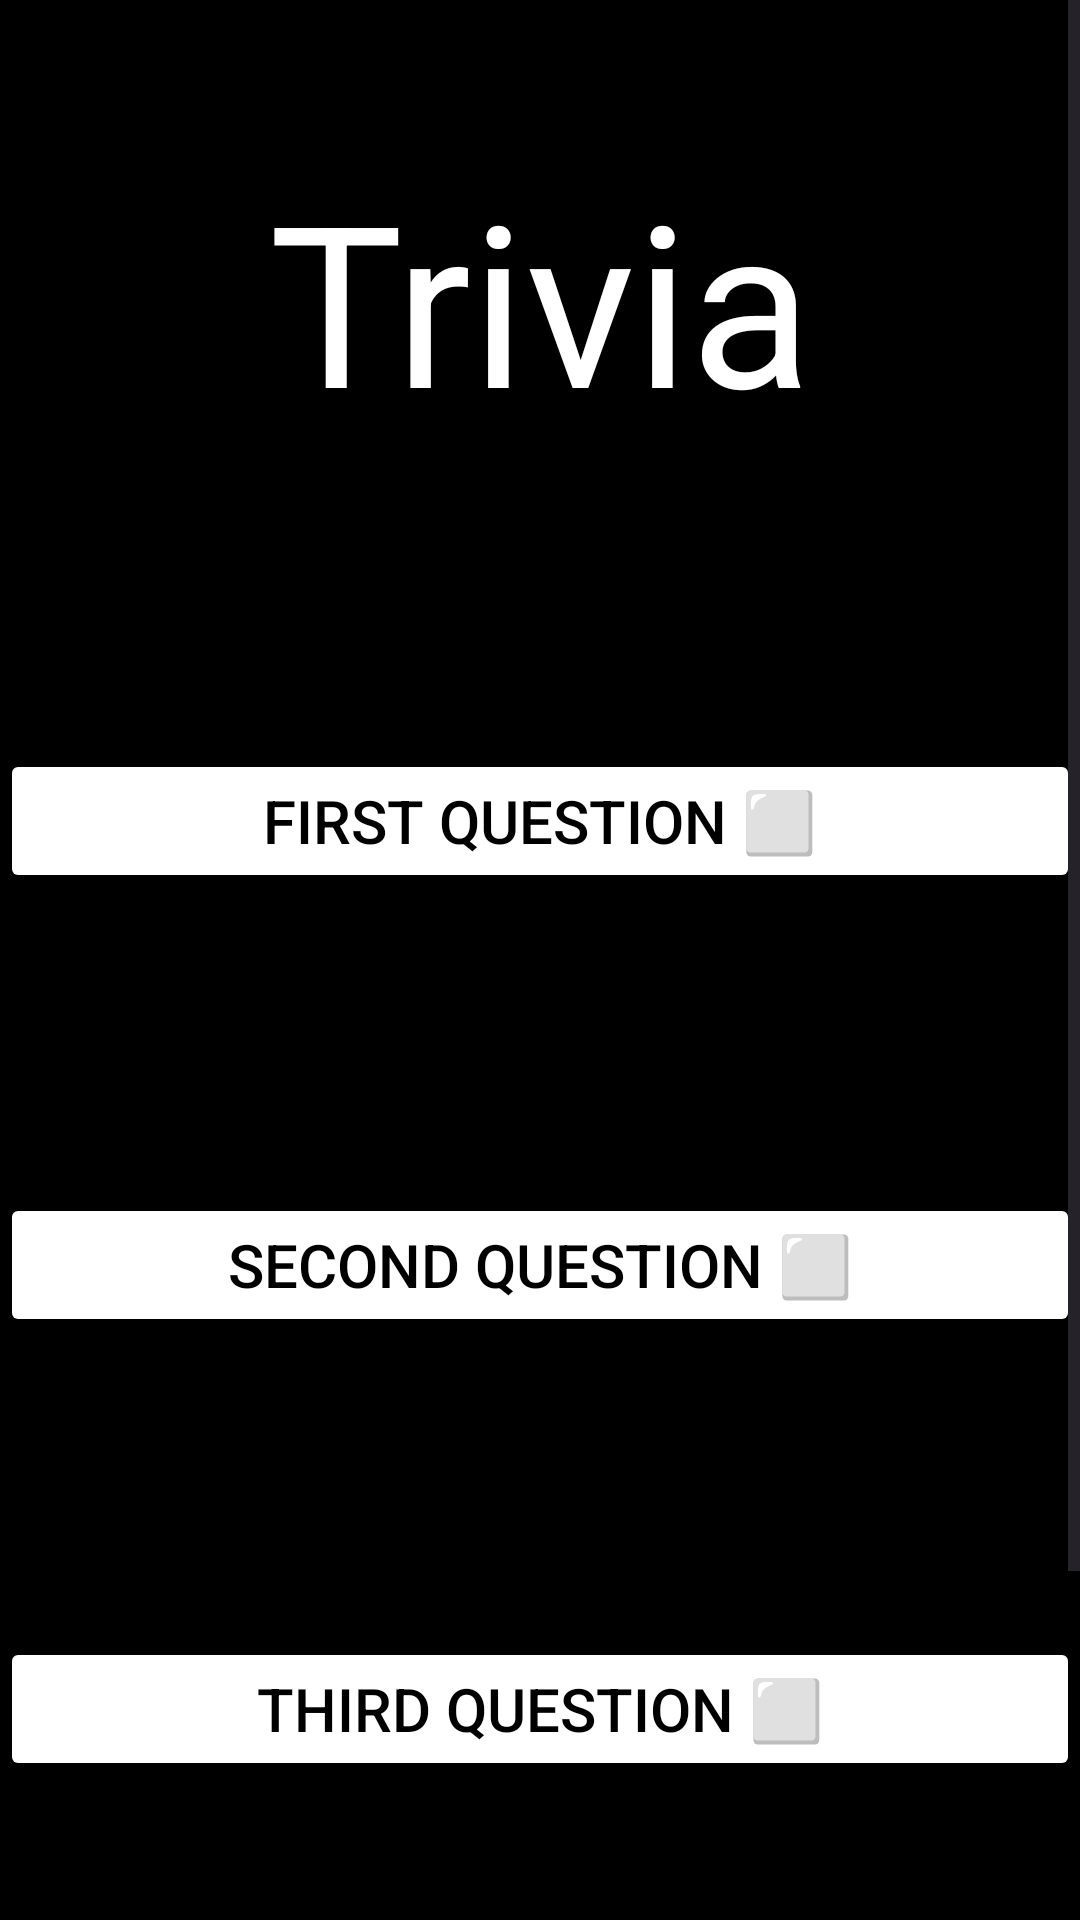

Reconstruct the res/layout file that produces this screen, plus the resources it refers to.
<!-- AndroidManifest.xml: application theme Theme.Trivia_Futbol -->
<!-- res/layout/fragment_main.xml -->
<?xml version="1.0" encoding="utf-8"?>
<layout xmlns:android="http://schemas.android.com/apk/res/android"
    xmlns:tools="http://schemas.android.com/tools">

    <data>

    </data>

    <FrameLayout
        android:layout_width="match_parent"
        android:layout_height="match_parent"
        android:background="@color/black"
        tools:context="com.example.trivia_futbol.MainActivity">

        <ScrollView
            android:layout_width="match_parent"
            android:layout_height="match_parent"
            android:background="@drawable/fuol">

            <RelativeLayout
                android:layout_width="match_parent"
                android:layout_height="wrap_content"
                tools:context=".MainActivity">

                <TextView
                    android:id="@+id/trivia_title"
                    android:layout_width="match_parent"
                    android:layout_height="wrap_content"
                    android:layout_marginTop="50dp"
                    android:textColor="@color/white"
                    android:text="@string/app_name"
                    android:textSize="75sp"
                    android:gravity="center_horizontal" />

                <Button
                    android:id="@+id/first"
                    android:layout_width="match_parent"
                    android:layout_height="match_parent"
                    android:layout_below="@id/trivia_title"
                    android:layout_marginTop="100dp"
                    android:text="@string/first_trivia"
                    android:backgroundTint="@color/white"
                    android:textColor="@color/black"
                    android:textSize="20sp"
                    tools:ignore="VisualLintButtonSize" />

                <Button
                    android:id="@+id/second"
                    android:layout_width="match_parent"
                    android:layout_height="match_parent"
                    android:layout_below="@id/first"
                    android:layout_marginTop="100dp"
                    android:text="@string/second_trivia"
                    android:backgroundTint="@color/white"
                    android:textColor="@color/black"
                    android:textSize="20sp"
                    tools:ignore="VisualLintButtonSize" />

                <Button
                    android:id="@+id/third"
                    android:layout_width="match_parent"
                    android:layout_height="match_parent"
                    android:layout_below="@id/second"
                    android:layout_marginTop="100dp"
                    android:text="@string/third_trivia"
                    android:backgroundTint="@color/white"
                    android:textColor="@color/black"
                    android:textSize="20sp"
                    tools:ignore="VisualLintButtonSize" />

                <TextView
                    android:id="@+id/points"
                    android:layout_width="match_parent"
                    android:layout_height="match_parent"
                    android:layout_below="@id/third"
                    android:textColor="@color/white"
                    android:text="@string/points"
                    android:gravity="center_horizontal"
                    android:textSize="30sp"
                    android:layout_marginTop="50dp"/>

                <Button
                    android:id="@+id/restart"
                    android:layout_width="match_parent"
                    android:layout_height="match_parent"
                    android:layout_below="@id/points"
                    android:backgroundTint="@color/yellow"
                    android:textColor="@color/black"
                    android:text="@string/restart"
                    android:textSize="20sp"
                    android:layout_marginTop="50dp"
                    tools:ignore="VisualLintButtonSize" />
            </RelativeLayout>
        </ScrollView>
    </FrameLayout>
</layout>
<!-- resources referenced by this layout -->
<resources>
  <color name="black">#FF000000</color>
  <color name="white">#FFFFFFFF</color>
  <color name="yellow">#FFFF00</color>
  <string name="app_name">Trivia</string>
  <string name="first_trivia">First Question ⬜</string>
  <string name="points">Points: </string>
  <string name="restart">Restart</string>
  <string name="second_trivia">Second Question ⬜</string>
  <string name="third_trivia">Third Question ⬜</string>
  <style name="Theme.Trivia_Futbol" parent="Base.Theme.Trivia_Futbol" />
  <style name="Base.Theme.Trivia_Futbol" parent="Theme.Material3.DayNight.NoActionBar">
          
          
      </style>
</resources>
